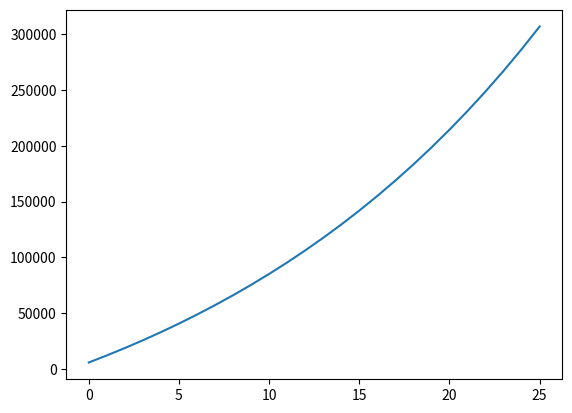

Here is the Python script that generated this plot:
import matplotlib.pyplot as plt
import numpy as np
interest = 1.05
yearlyIncrease = 6000
xs = np.linspace(0, 25, 26, endpoint=True)
balance = np.zeros_like(xs)
balance[0] = 6000
for i in range(1, len(xs)):
    balance[i] = balance[i-1]*interest + yearlyIncrease

plt.plot(xs, balance)
plt.show()
